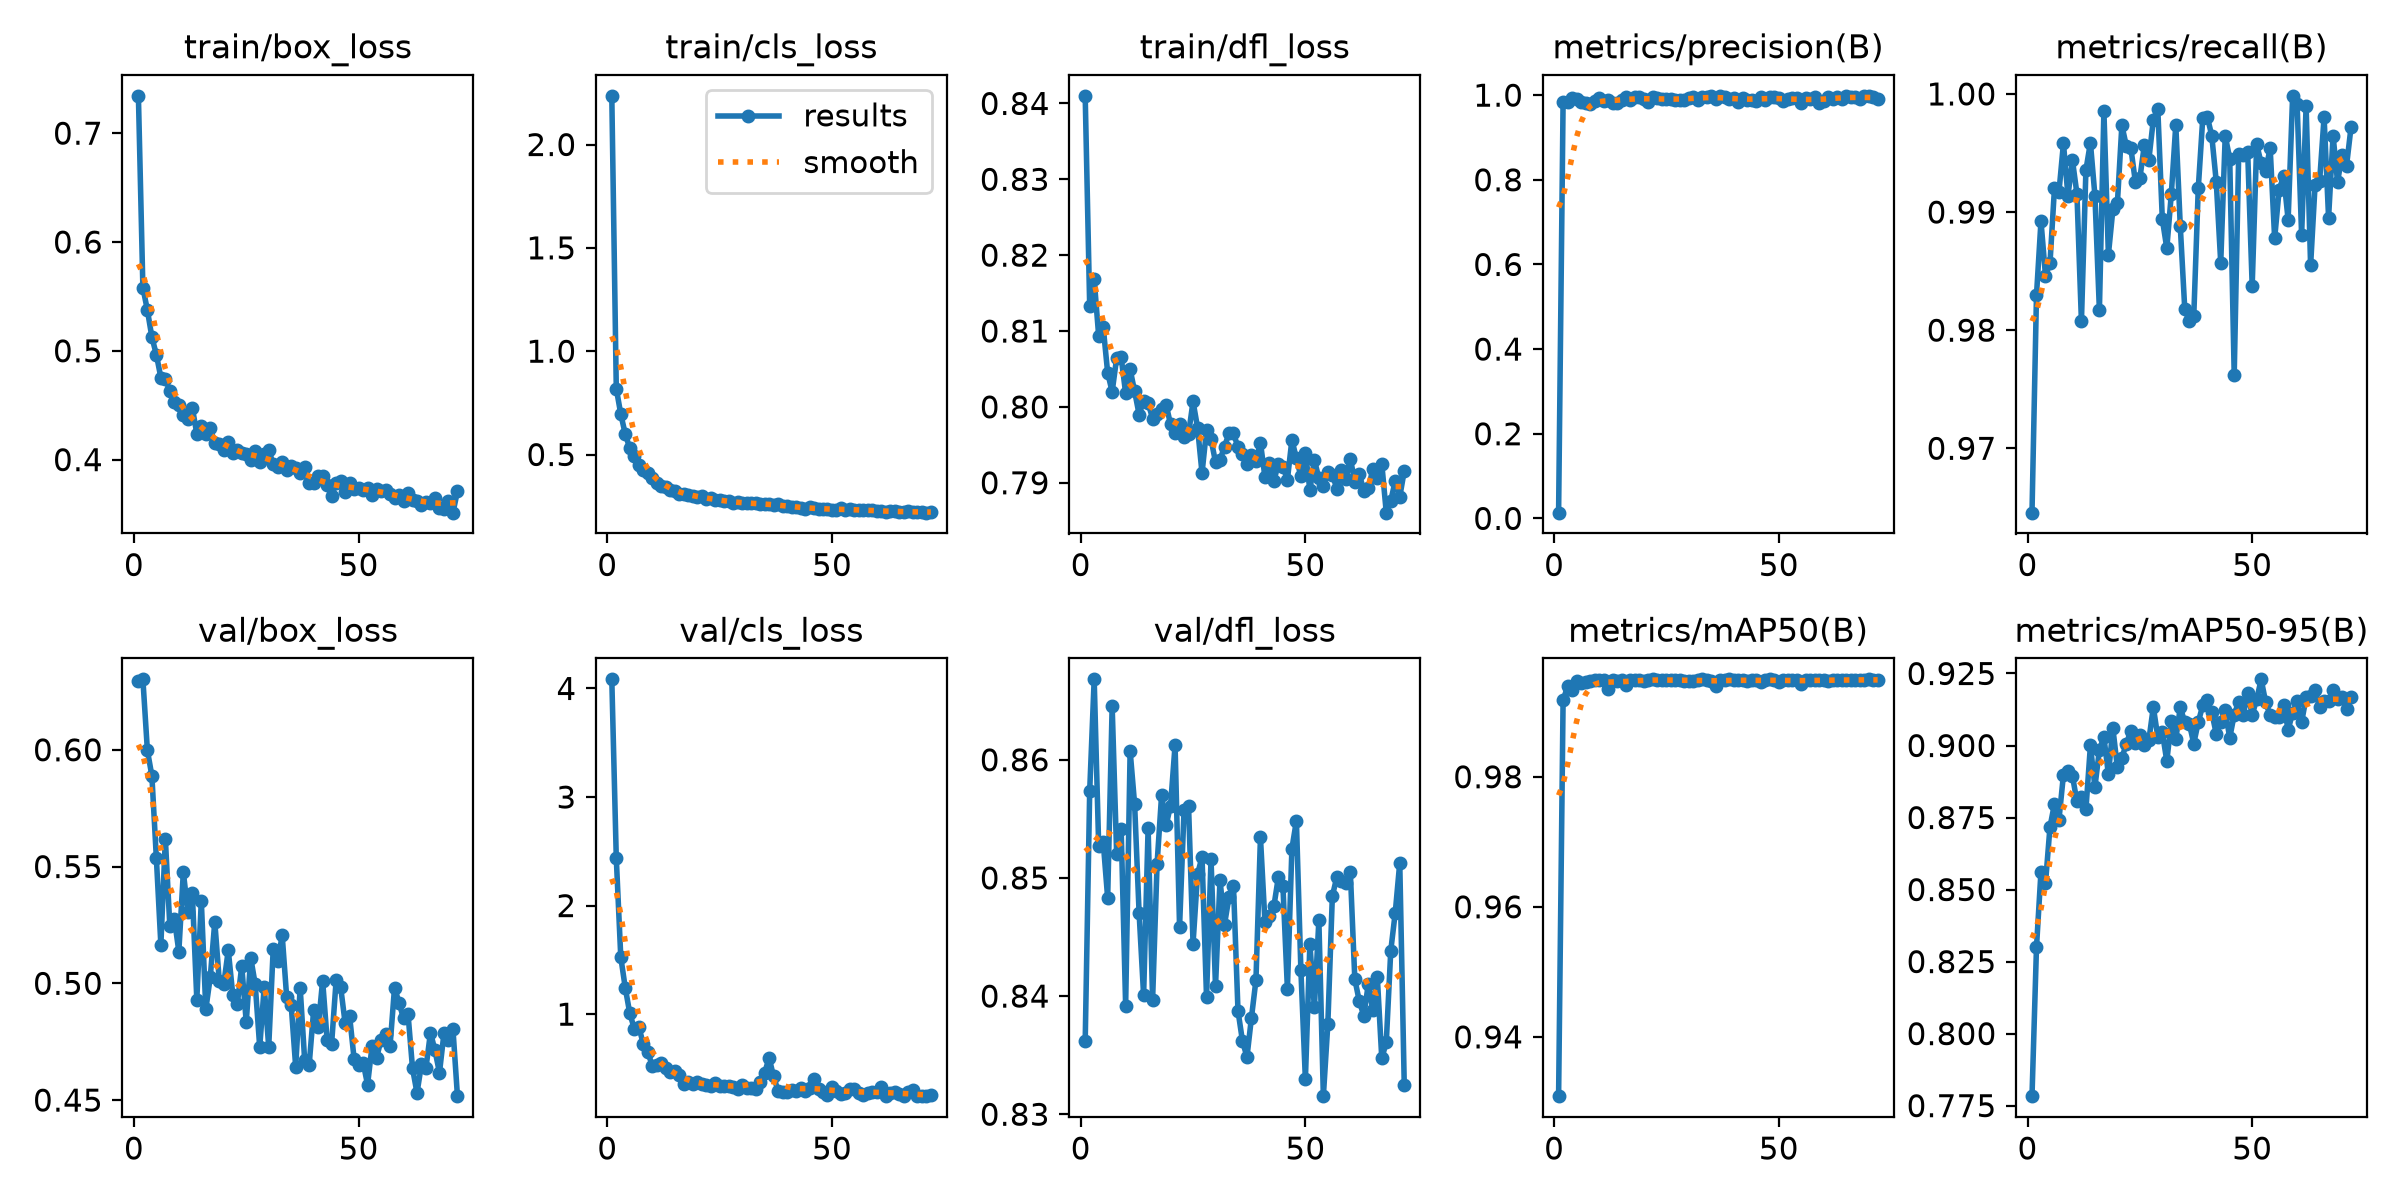

The file beside this chart, header and first rows:
epoch, time, train/box_loss, train/cls_loss, train/dfl_loss, metrics/precision(B), metrics/recall(B), metrics/mAP50(B), metrics/mAP50-95(B), val/box_loss, val/cls_loss, val/dfl_loss, lr/pg0, lr/pg1, lr/pg2
1, 6.822, 0.7343, 2.236, 0.841, 0.01356, 0.9646, 0.9309, 0.7783, 0.6295, 4.084, 0.8362, 0.0003289, 0.0003289, 0.0003289
2, 12.24, 0.558, 0.8193, 0.8133, 0.9844, 0.983, 0.9917, 0.83, 0.6302, 2.435, 0.8573, 0.000659, 0.000659, 0.000659
3, 17.56, 0.5374, 0.6953, 0.8168, 0.9844, 0.9892, 0.9939, 0.8562, 0.5998, 1.525, 0.8668, 0.0009858, 0.0009858, 0.0009858
4, 22.96, 0.5126, 0.5987, 0.8094, 0.993, 0.9846, 0.9933, 0.8521, 0.5888, 1.242, 0.8527, 0.0009851, 0.0009851, 0.0009851
5, 28.28, 0.4964, 0.5309, 0.8106, 0.992, 0.9857, 0.9947, 0.8717, 0.5535, 1.009, 0.8531, 0.0009802, 0.0009802, 0.0009802
6, 36.23, 0.4754, 0.4912, 0.8045, 0.9842, 0.992, 0.9944, 0.8798, 0.5166, 0.867, 0.8483, 0.0009752, 0.0009752, 0.0009752
7, 44.61, 0.4746, 0.4478, 0.802, 0.9811, 0.9917, 0.9946, 0.8743, 0.5618, 0.8844, 0.8645, 0.0009703, 0.0009703, 0.0009703
8, 53.13, 0.4628, 0.4262, 0.8065, 0.9802, 0.9958, 0.9948, 0.8899, 0.5243, 0.7278, 0.852, 0.0009654, 0.0009654, 0.0009654
9, 61.13, 0.4525, 0.4085, 0.8066, 0.9863, 0.9914, 0.9949, 0.8912, 0.5276, 0.6523, 0.8542, 0.0009604, 0.0009604, 0.0009604
10, 69.75, 0.4499, 0.386, 0.8018, 0.9928, 0.9944, 0.9949, 0.8894, 0.5136, 0.5261, 0.8392, 0.0009555, 0.0009555, 0.0009555
11, 77.71, 0.441, 0.3626, 0.8049, 0.9871, 0.9916, 0.9949, 0.8806, 0.5476, 0.5346, 0.8608, 0.0009505, 0.0009505, 0.0009505
12, 86.31, 0.4378, 0.3484, 0.8021, 0.989, 0.9807, 0.9934, 0.8822, 0.5307, 0.5481, 0.8562, 0.0009455, 0.0009455, 0.0009455
13, 94.56, 0.4479, 0.3432, 0.799, 0.9809, 0.9936, 0.9948, 0.8778, 0.5386, 0.4996, 0.847, 0.0009406, 0.0009406, 0.0009406
14, 102.7, 0.4236, 0.3301, 0.8008, 0.9822, 0.9959, 0.9947, 0.9, 0.493, 0.4687, 0.8401, 0.0009357, 0.0009357, 0.0009357
15, 111.2, 0.4306, 0.3245, 0.8005, 0.9896, 0.9914, 0.9949, 0.8856, 0.5354, 0.4738, 0.8542, 0.0009307, 0.0009307, 0.0009307
16, 119, 0.4235, 0.3111, 0.7985, 0.9954, 0.9817, 0.9941, 0.8985, 0.4889, 0.4376, 0.8397, 0.0009258, 0.0009258, 0.0009258
17, 127.5, 0.4288, 0.3088, 0.7991, 0.9875, 0.9986, 0.9948, 0.9029, 0.5028, 0.3529, 0.8512, 0.0009208, 0.0009208, 0.0009208
18, 135.6, 0.4155, 0.3018, 0.7997, 0.9965, 0.9864, 0.9949, 0.89, 0.5264, 0.3746, 0.857, 0.0009158, 0.0009158, 0.0009158
19, 144.1, 0.4145, 0.2994, 0.8003, 0.9952, 0.9902, 0.9949, 0.906, 0.5009, 0.3569, 0.8544, 0.0009109, 0.0009109, 0.0009109
20, 152.5, 0.4087, 0.2931, 0.7977, 0.9914, 0.9907, 0.9948, 0.8924, 0.4998, 0.3717, 0.8561, 0.0009059, 0.0009059, 0.0009059
21, 160.6, 0.4159, 0.2977, 0.7966, 0.9829, 0.9973, 0.9949, 0.8958, 0.5142, 0.3551, 0.8612, 0.000901, 0.000901, 0.000901
22, 169.3, 0.4063, 0.2846, 0.7978, 0.9957, 0.9956, 0.995, 0.9006, 0.4951, 0.3498, 0.8459, 0.0008961, 0.0008961, 0.0008961
23, 177.5, 0.4084, 0.2872, 0.7961, 0.9927, 0.9954, 0.9949, 0.9052, 0.491, 0.3422, 0.8558, 0.0008911, 0.0008911, 0.0008911
24, 185.7, 0.4064, 0.2822, 0.7964, 0.9913, 0.9926, 0.9949, 0.901, 0.5074, 0.3685, 0.8561, 0.0008862, 0.0008862, 0.0008862
25, 194.1, 0.405, 0.2813, 0.8007, 0.991, 0.9929, 0.9948, 0.9036, 0.4834, 0.3415, 0.8444, 0.0008812, 0.0008812, 0.0008812
26, 202, 0.3997, 0.2735, 0.7973, 0.9904, 0.9957, 0.9949, 0.9003, 0.5109, 0.3423, 0.8503, 0.0008762, 0.0008762, 0.0008762
27, 210.5, 0.4077, 0.2729, 0.7913, 0.9892, 0.9944, 0.9949, 0.9018, 0.4995, 0.3414, 0.8518, 0.0008713, 0.0008713, 0.0008713
28, 218.7, 0.3978, 0.2643, 0.797, 0.9879, 0.9978, 0.9949, 0.9134, 0.4727, 0.328, 0.8399, 0.0008663, 0.0008663, 0.0008663
29, 227, 0.4055, 0.2691, 0.7957, 0.988, 0.9987, 0.9948, 0.9029, 0.4986, 0.3128, 0.8516, 0.0008614, 0.0008614, 0.0008614
30, 235.6, 0.4086, 0.2667, 0.7927, 0.9935, 0.9894, 0.9948, 0.9046, 0.4728, 0.3488, 0.8408, 0.0008565, 0.0008565, 0.0008565
31, 243.4, 0.396, 0.2634, 0.793, 0.9955, 0.9869, 0.9947, 0.8946, 0.5147, 0.3244, 0.8498, 0.0008515, 0.0008515, 0.0008515
32, 251.9, 0.3935, 0.2631, 0.7948, 0.9888, 0.9915, 0.9949, 0.9085, 0.5093, 0.3206, 0.846, 0.0008465, 0.0008465, 0.0008465
33, 259.9, 0.398, 0.2663, 0.7965, 0.9959, 0.9974, 0.995, 0.9023, 0.5206, 0.3087, 0.8484, 0.0008416, 0.0008416, 0.0008416
34, 268.4, 0.3903, 0.2609, 0.7965, 0.996, 0.9888, 0.9949, 0.9132, 0.494, 0.3739, 0.8493, 0.0008366, 0.0008366, 0.0008366
35, 276.6, 0.3939, 0.26, 0.7947, 0.9979, 0.9818, 0.9947, 0.9081, 0.4908, 0.4574, 0.8388, 0.0008317, 0.0008317, 0.0008317
36, 284.8, 0.3925, 0.2592, 0.7938, 0.9907, 0.9808, 0.994, 0.9076, 0.4643, 0.5976, 0.8362, 0.0008268, 0.0008268, 0.0008268
37, 293.3, 0.3878, 0.2546, 0.7925, 0.9983, 0.9812, 0.9949, 0.9007, 0.4981, 0.4276, 0.8348, 0.0008218, 0.0008218, 0.0008218
38, 301.2, 0.3935, 0.2625, 0.7936, 0.9965, 0.992, 0.9949, 0.9081, 0.4671, 0.2933, 0.8382, 0.0008169, 0.0008169, 0.0008169
39, 309.7, 0.3783, 0.2496, 0.7929, 0.9905, 0.9979, 0.995, 0.9139, 0.4651, 0.2871, 0.8414, 0.0008119, 0.0008119, 0.0008119
40, 317.7, 0.3781, 0.2521, 0.7953, 0.9933, 0.9981, 0.9949, 0.9157, 0.4885, 0.2817, 0.8534, 0.0008069, 0.0008069, 0.0008069
41, 326.2, 0.3845, 0.248, 0.7907, 0.9842, 0.9965, 0.9948, 0.9115, 0.4812, 0.3044, 0.8463, 0.000802, 0.000802, 0.000802
42, 334.5, 0.385, 0.2474, 0.7927, 0.9934, 0.9926, 0.9949, 0.9041, 0.5011, 0.2923, 0.8468, 0.000797, 0.000797, 0.000797
43, 342.6, 0.3766, 0.2399, 0.7903, 0.9896, 0.9857, 0.9947, 0.9083, 0.4757, 0.3175, 0.8476, 0.0007921, 0.0007921, 0.0007921
44, 351.2, 0.3666, 0.2364, 0.7925, 0.9878, 0.9964, 0.9949, 0.9122, 0.4742, 0.2928, 0.8501, 0.0007872, 0.0007872, 0.0007872
45, 359.5, 0.3787, 0.2445, 0.7921, 0.9872, 0.9945, 0.9949, 0.9026, 0.5012, 0.3213, 0.8493, 0.0007822, 0.0007822, 0.0007822
46, 367.8, 0.3799, 0.2411, 0.7904, 0.9958, 0.9762, 0.9946, 0.9107, 0.4985, 0.3998, 0.8406, 0.0007772, 0.0007772, 0.0007772
47, 376.2, 0.3707, 0.2358, 0.7957, 0.9896, 0.995, 0.9948, 0.9152, 0.4831, 0.3141, 0.8525, 0.0007723, 0.0007723, 0.0007723
48, 384.5, 0.3788, 0.2383, 0.7932, 0.9947, 0.9949, 0.995, 0.9107, 0.486, 0.2809, 0.8548, 0.0007673, 0.0007673, 0.0007673
49, 393, 0.373, 0.2356, 0.7908, 0.9948, 0.9951, 0.9949, 0.9181, 0.4677, 0.2569, 0.8422, 0.0007624, 0.0007624, 0.0007624
50, 401.4, 0.3743, 0.232, 0.794, 0.9943, 0.9838, 0.9946, 0.9107, 0.4652, 0.3337, 0.8329, 0.0007575, 0.0007575, 0.0007575
51, 409.4, 0.372, 0.2335, 0.789, 0.9868, 0.9958, 0.9949, 0.916, 0.4661, 0.2947, 0.8444, 0.0007525, 0.0007525, 0.0007525
52, 418.1, 0.3741, 0.2387, 0.793, 0.9913, 0.9941, 0.9949, 0.923, 0.4566, 0.2679, 0.839, 0.0007476, 0.0007476, 0.0007476
53, 426.4, 0.3678, 0.2335, 0.7906, 0.9936, 0.9935, 0.9948, 0.915, 0.4733, 0.2764, 0.8464, 0.0007426, 0.0007426, 0.0007426
54, 434.8, 0.3732, 0.2342, 0.7896, 0.9921, 0.9954, 0.9949, 0.9106, 0.4682, 0.3146, 0.8315, 0.0007376, 0.0007376, 0.0007376
55, 443.2, 0.371, 0.2329, 0.7915, 0.9812, 0.9878, 0.9943, 0.9098, 0.4757, 0.3141, 0.8377, 0.0007327, 0.0007327, 0.0007327
56, 451.1, 0.3723, 0.2311, 0.7911, 0.9921, 0.9919, 0.9949, 0.9101, 0.4781, 0.2736, 0.8485, 0.0007277, 0.0007277, 0.0007277
57, 459.7, 0.3681, 0.2293, 0.7892, 0.9913, 0.993, 0.9949, 0.9139, 0.4731, 0.258, 0.8501, 0.0007228, 0.0007228, 0.0007228
58, 468, 0.3651, 0.2321, 0.7917, 0.9949, 0.9893, 0.9949, 0.9055, 0.4982, 0.2725, 0.8497, 0.0007179, 0.0007179, 0.0007179
59, 476.1, 0.3674, 0.2298, 0.7905, 0.9816, 0.9998, 0.9948, 0.9113, 0.4917, 0.2785, 0.8495, 0.0007129, 0.0007129, 0.0007129
60, 484.8, 0.3621, 0.2255, 0.7932, 0.9854, 0.9991, 0.9949, 0.9153, 0.485, 0.279, 0.8505, 0.000708, 0.000708, 0.000708
... 12 more rows
